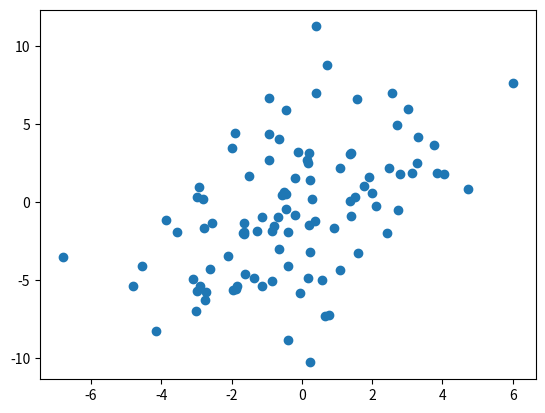

Here is the Python script that generated this plot:
import numpy as np
import pandas as pd
import matplotlib.pyplot as plt

def feature_name(size, label):
    return [str(label)+'_'+str(x) for x in range(size)]

def data_construct(mean, conv, label, num):
    assert isinstance(label, str),'label is not string'
    assert len(mean) == len(conv)
    count = len(mean)
    x = 0
    for i in range(count):
        x = x + np.random.multivariate_normal(mean[i],conv[i],num)
    x = np.round(x, decimals=4)
    a,b = x.T
    plt.scatter(a,b)
    plt.show()
    dataframe = pd.DataFrame(data = x)
    new_col = feature_name(dataframe.shape[1], label)
    dataframe.columns = new_col
    return dataframe

mean_A_1 = [-100,-100]
conv_A_1 = [[1,6],[6,10]]
mean_A_2 = [100,100]
conv_A_2 = [[1,2],[2,10]]
mean = [mean_A_1, mean_A_2]
conv = [conv_A_1, conv_A_2]
dataframe = data_construct(mean = mean, conv = conv, label = 'A', num = 100)

# dataframe_A_2 = data_construct(mean = mean_A_1, conv = conv_A_1, label = 'A', num = 100)
print(dataframe)
